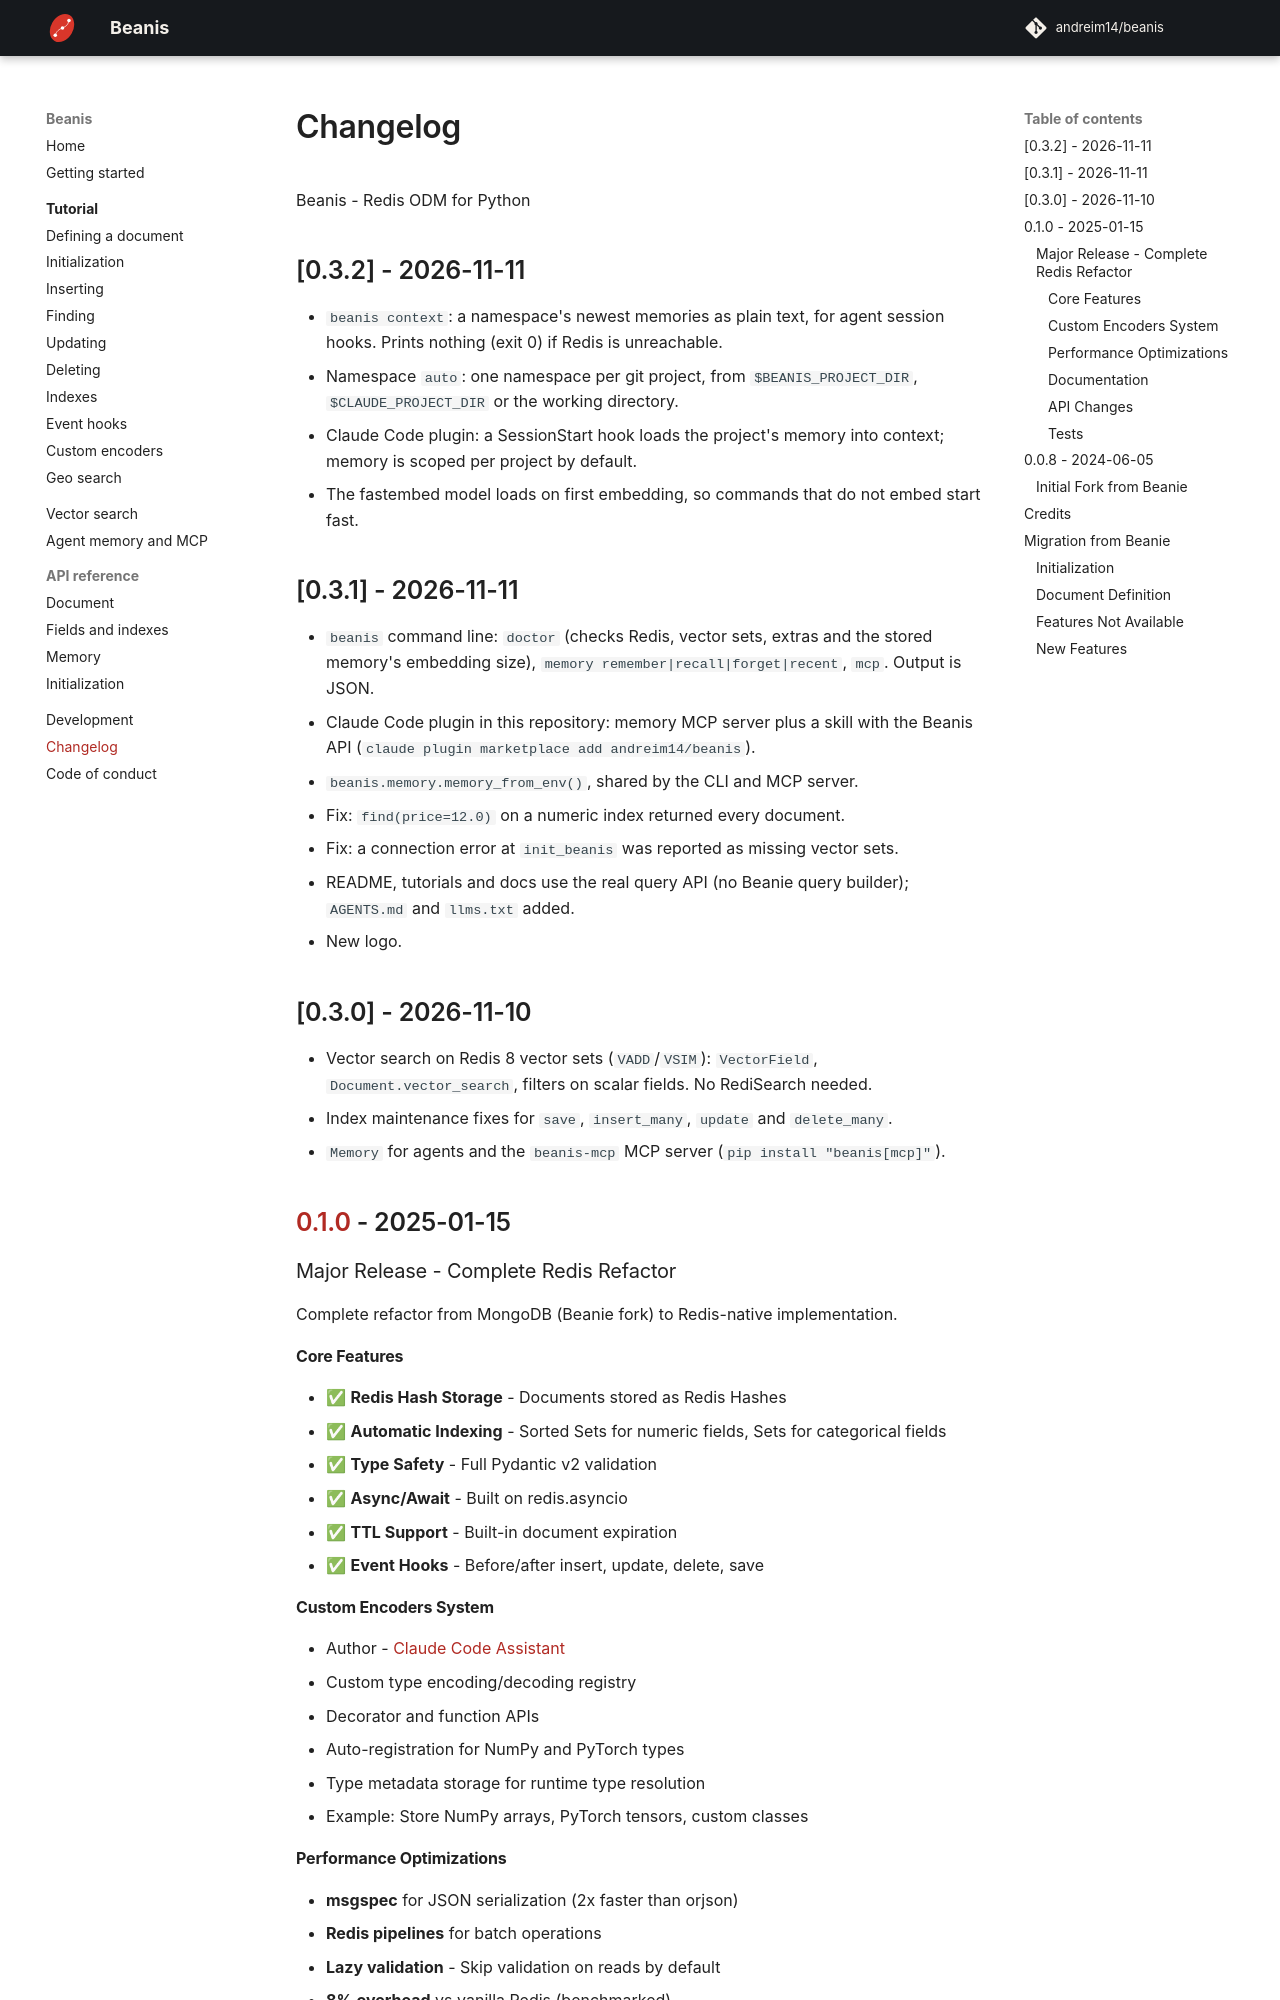

repository: andreim14/beanis · page: changelog/index.html · generator: mkdocs

# Changelog

Beanis - Redis ODM for Python

## [0.3.2] - 2026-11-11

- `beanis context`: a namespace's newest memories as plain text, for agent session hooks. Prints nothing (exit 0) if Redis is unreachable.
- Namespace `auto`: one namespace per git project, from `$BEANIS_PROJECT_DIR`, `$CLAUDE_PROJECT_DIR` or the working directory.
- Claude Code plugin: a SessionStart hook loads the project's memory into context; memory is scoped per project by default.
- The fastembed model loads on first embedding, so commands that do not embed start fast.

## [0.3.1] - 2026-11-11

- `beanis` command line: `doctor` (checks Redis, vector sets, extras and the stored memory's embedding size), `memory remember|recall|forget|recent`, `mcp`. Output is JSON.
- Claude Code plugin in this repository: memory MCP server plus a skill with the Beanis API (`claude plugin marketplace add andreim14/beanis`).
- `beanis.memory.memory_from_env()`, shared by the CLI and MCP server.
- Fix: `find(price=12.0)` on a numeric index returned every document.
- Fix: a connection error at `init_beanis` was reported as missing vector sets.
- README, tutorials and docs use the real query API (no Beanie query builder); `AGENTS.md` and `llms.txt` added.
- New logo.

## [0.3.0] - 2026-11-10

- Vector search on Redis 8 vector sets (`VADD`/`VSIM`): `VectorField`, `Document.vector_search`, filters on scalar fields. No RediSearch needed.
- Index maintenance fixes for `save`, `insert_many`, `update` and `delete_many`.
- `Memory` for agents and the `beanis-mcp` MCP server (`pip install "beanis[mcp]"`).

## [0.1.0] - 2025-01-15

### Major Release - Complete Redis Refactor

Complete refactor from MongoDB (Beanie fork) to Redis-native implementation.

#### Core Features
- ✅ **Redis Hash Storage** - Documents stored as Redis Hashes
- ✅ **Automatic Indexing** - Sorted Sets for numeric fields, Sets for categorical fields
- ✅ **Type Safety** - Full Pydantic v2 validation
- ✅ **Async/Await** - Built on redis.asyncio
- ✅ **TTL Support** - Built-in document expiration
- ✅ **Event Hooks** - Before/after insert, update, delete, save
